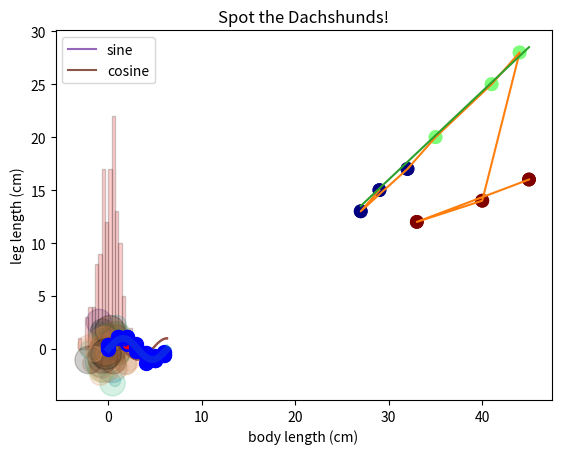
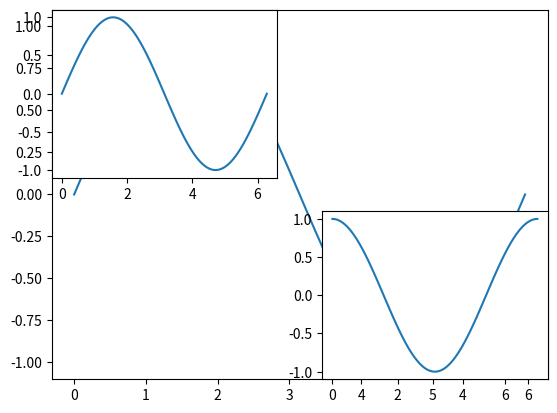

Here is the Python script that generated these plots, in order:
import numpy as np
import matplotlib.pyplot as plt

x = np.linspace(0, 2*np.pi, 100)

y = np.sin(x)

plt.plot(x, y)



plt.xlabel('x (radians)')

plt.plot(x, y)
plt.xlabel('x (radians)')



# plot the sine and cosine together

# make the x axis
x = np.linspace(0, 2*np.pi, 100) 

# compute the sin and cosine
y = np.sin(x)
y2 = np.cos(x)

# make the plots
plt.plot(x, y)
plt.plot(x,y2)

# annotate
plt.xlabel('x (radians)')
plt.ylabel('y values')
plt.title('Trig functions!')



# plot the sine and cosine together

# make the x axis
x = np.linspace(0, 2*np.pi, 100) 

# compute the sin and cosine
y = np.sin(x)
y2 = np.cos(x)

# make the plots
plt.plot(x, y, label = 'sine')
plt.plot(x,y2, label = 'cosine')

# annotate
plt.xlabel('x (radians)')
plt.ylabel('y values')
plt.title('Trig functions!')
plt.legend()

# make some simulated data
dat_x = [0, 1, 2, 3, 4, 5, 6]
dat_y = np.sin(dat_x) + 0.25*np.random.randn(len(dat_x))

# make the fitting function
x = np.linspace(0, 2*np.pi, 100) 

# compute the sine
y = np.sin(x)

plt.plot(dat_x, dat_y)
plt.plot(x, y)



plt.plot(dat_x, dat_y, 'bo')
plt.plot(x, y)

plt.plot(dat_x, dat_y, 'bo', markersize = 10)
plt.plot(x, y, linewidth = 5, alpha = 0.3)







data = np.random.randn(128)
plt.hist(data, bins = 16, color = 'r', edgecolor = 'k', alpha = 0.2)







plt.plot(dat_x, dat_y, 'ro')

dat_x = [0, 1, 2, 3, 4, 5, 6] # same as above
dat_y = np.sin(dat_x) + 0.25*np.random.randn(len(dat_x))

plt.plot(dat_x, dat_y, 'bo--', markersize = 10);

dat_x = [0, 3, 2, 1, 4, 6, 5]
dat_y = np.sin(dat_x) + 0.25*np.random.randn(len(dat_x))

plt.plot(dat_x, dat_y, 'bo--', markersize = 10);

plt.plot(dat_x, dat_y, 'bo', markersize = 10);
plt.plot(x, y, linewidth = 5, alpha = 0.3)

my_x = np.random.randn(50) # normally distributed x
my_y = np.random.randn(50) # and y
my_sizes = 500 * np.random.rand(50) # random sizes
my_colors = np.random.rand(50) #  colormap numbers 0 to 1

plt.scatter(my_x, my_y, s = my_sizes, c = my_colors, alpha = 0.2)

my_x = np.random.randn(50) # normally distributed x
my_y = np.random.randn(50) # and y
my_sizes = 500 * np.random.rand(50) # random sizes
my_colors = np.random.rand(50) #  colormap numbers 0 to 1

plt.scatter(my_x, my_y, s = my_sizes, c = my_colors, alpha = 0.2, cmap = 'copper')



leg_len = np.array([15, 13, 17, 20, 25, 28, 14, 12, 16])
body_len = np.array([29, 27, 32, 35, 41, 44, 40, 33, 45])
breed = np.array([0, 0, 0, 1, 1, 1, 2, 2, 2])

plt.plot(body_len, leg_len)

plt.scatter(body_len, leg_len, c = breed/2, s = 80, cmap = 'jet')
plt.xlabel('body length (cm)')
plt.ylabel('leg length (cm)')
plt.title('Spot the Dachshunds!')

plt.scatter(body_len, leg_len, c = breed/2, s = 80, cmap = 'jet')

# add a reference line
x_ref_line = np.linspace(27, 45) # x value endpoints
y_ref_line = x_ref_line/1.2 - 9  # y calculated using "by-hand" slope and y-int estimates
plt.plot(x_ref_line, y_ref_line)
plt.xlabel('body length (cm)')
plt.ylabel('leg length (cm)')
plt.title('Spot the Dachshunds!')



my_fig = plt.figure()

my_fig = plt.figure()
my_ax = my_fig.add_subplot(1,1,1)

my_fig = plt.figure()
my_ax = my_fig.add_subplot(1,1,1)
my_ax.plot(x, y, label = 'sine')

plt.subplot(2,2,1)
plt.plot(x, y, label = 'sine')
plt.subplot(2,2,4)
plt.plot(x, y2, label = 'cosine')

